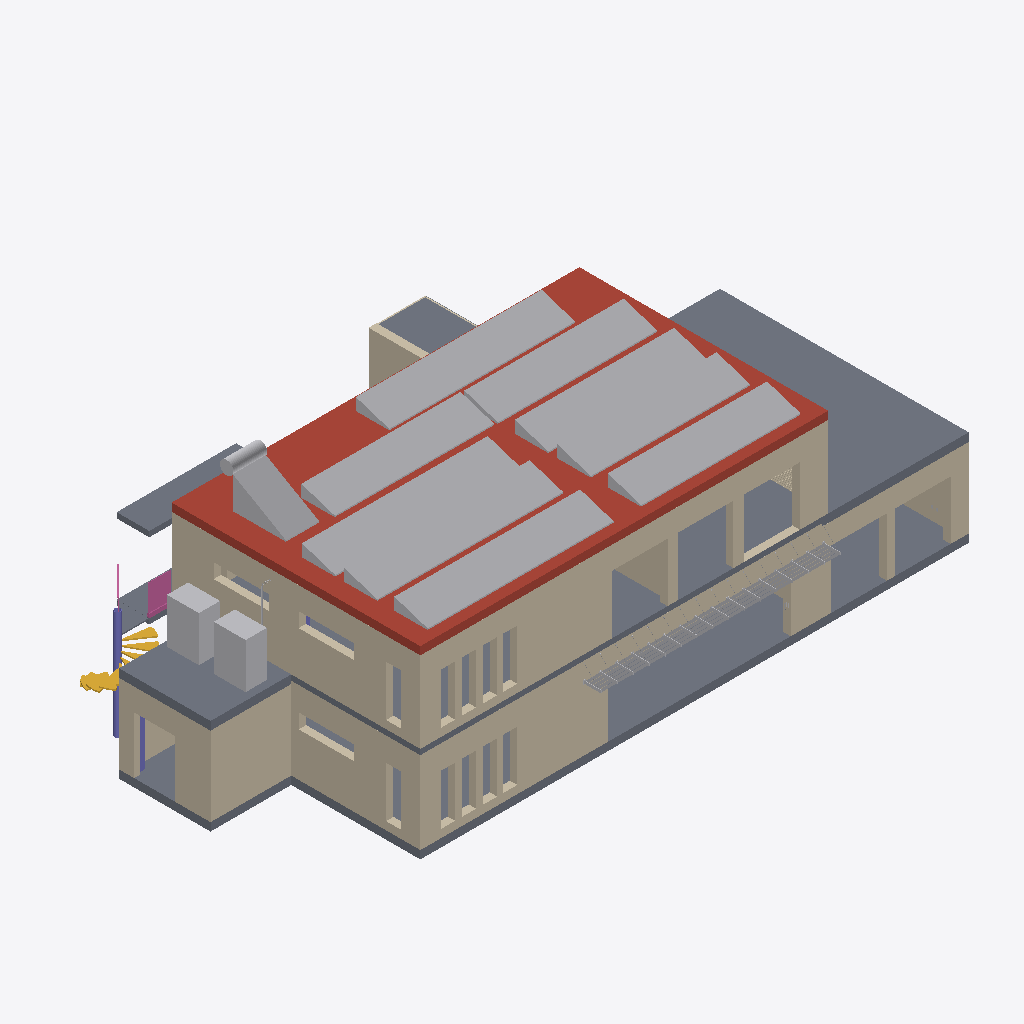
Isometric view of an IFC building model (IFC-SPF (STEP), schema IFC2X3, length unit millimetre), seen from the south-west, elements coloured by IFC class: 16 walls (beige), 16 other elements (light grey), 8 slabs (grey), 3 columns (violet), 2 railings (pink), 1 roof (red-brown), 1 stair (yellow).
Extent 23.7 m × 12.0 m × 8.5 m (x, y, z). Storeys (3): Level 1 at 0.00 m; Level 2 at 3.30 m; Top at 6.65 m. Elements (369): 134 IfcBuildingElementProxy, 106 IfcFlowSegment, 35 IfcColumn, 34 IfcWallStandardCase, 25 IfcFlowTerminal, 15 IfcFlowFitting, 9 IfcSlab, 6 IfcWall, 2 IfcRailing, 2 IfcStair, 1 IfcRoof.

HEADER;
FILE_DESCRIPTION(('ViewDefinition [CoordinationView_V2.0]'),'2;1');
FILE_NAME('Project Number','2023-02-07T13:56:00+02:00',(''),(''),'ODA SDAI 22.12','23.0.11.19 - Exporter 23.0.11.19 - Alternate UI 23.0.11.19','');
FILE_SCHEMA(('IFC2X3'));
ENDSEC;
DATA;
#98=IFCPROJECT('0NiLgz3DH5mALc0L2EStv5',#20,'Project Number',$,$,'Project Name','Project Status',(#93),#90);
#114=IFCSITE('1o8N4n1yLFDQdJKoBXUjV7',#20,'Default',$,$,#113,$,$,.ELEMENT.,$,$,$,$,$);
#32022=IFCSITE('0NiLgz3DH5mALc0L2EStv7',#20,'Surface:342065:342065 : Surface:342065:328022',$,'Surface:342065:342065 : Surface:342065',#32021,#32018,$,$,$,$,$,$,$);
#100=IFCBUILDING('0NiLgz3DH5mALc0L2EStv4',#20,'',$,$,#16,$,'',.ELEMENT.,$,$,$);
#103=IFCBUILDINGSTOREY('0NiLgz3DH5mALc0L1nZ822',#20,'Level 1',$,'Level:Circle Head - Project Datum',#102,$,'Level 1',.ELEMENT.,0.0);
#107=IFCBUILDINGSTOREY('0NiLgz3DH5mALc0L1nZ8C3',#20,'Level 2',$,'Level:Circle Head - Project Datum',#106,$,'Level 2',.ELEMENT.,3299.99999999982);
#111=IFCBUILDINGSTOREY('0NiLgz3DH5mALc0L1nWoXo',#20,'Top',$,'Level:Circle Head - Project Datum',#110,$,'Top',.ELEMENT.,6650.0);
#31486=IFCROOF('0$xjyyHbj53PFmRWraShgw',#20,'Basic Roof:Cold Roof - MY Roof:1027052:Cold Roof - MY Roof:1027052 : Basic Roof:Cold Roof - MY Roof:1027052:329143:1:Cold Roof - MY Roof:1027052:Cold Roof - MY Roof:1027052 : Basic Roof:Cold Roof - MY',$,'Basic Roof:Cold Roof - MY Roof:1027052:Cold Roof - MY Roof:1027052 : Basic Roof:Cold Roof - MY Roof:1027052:329143:1:Cold Roof - MY Roof:1027052:Cold Roof - MY Roof:1027052 : Basic Roof:Cold Roof - MY',#31472,$,'327700',.NOTDEFINED.);
#32526=IFCWALLSTANDARDCASE('3XaUjkL_z2kA00GrJt5U$7',#20,'Basic Wall:My exterior wall 280mm:1026545',$,'Basic Wall:My exterior wall 280mm',#32514,#32525,'336634');
#34459=IFCSLAB('3XaUjkL_z2kA00GrJt5U$c',#20,'Floor:Floor:Floor:Concrete-Domestic My floor:336739',$,'Floor:Floor:Floor:Concrete-Domestic My floor',#34438,#34458,'336739',.FLOOR.);
#10360=IFCWALL('3XaUjkL_z2kA00GrJt5Uew',#20,'Basic Wall:My exterior wall 280mm:1027084:My exterior wall 280mm:1027084 : Basic Wall:My exterior wall 280mm:1027084:324894',$,'Basic Wall:My exterior wall 280mm:1027084:My exterior wall 280mm:1027084 : Basic Wall:My exterior wall 280mm:1027084',#10203,#10359,'324894');
#34663=IFCSLAB('3XaUjkL_z2kA00GrJt5U$G',#20,'Floor:Floor:Floor:My first floor with insulation:336771',$,'Floor:Floor:Floor:My first floor with insulation',#34652,#34662,'336771',.FLOOR.);
#32699=IFCWALLSTANDARDCASE('3XaUjkL_z2kA00GrJt5U$4',#20,'Basic Wall:My exterior wall 280mm:1026546',$,'Basic Wall:My exterior wall 280mm',#32687,#32698,'336642');
#34550=IFCSLAB('3XaUjkL_z2kA00GrJt5U$i',#20,'Floor:Floor:Floor:My first floor:336751',$,'Floor:Floor:Floor:My first floor',#34515,#34549,'336751',.FLOOR.);
#10120=IFCWALL('3XaUjkL_z2kA00GrJt5U$$',#20,'Basic Wall:My exterior wall 280mm:1026505:My exterior wall 280mm:1026505 : Basic Wall:My exterior wall 280mm:1026505:324743',$,'Basic Wall:My exterior wall 280mm:1026505:My exterior wall 280mm:1026505 : Basic Wall:My exterior wall 280mm:1026505',#10031,#10119,'324743');
#31589=IFCBUILDINGELEMENTPROXY('3XaUjkL_z2kA00GrJt5Uev',#20,'PV Inclined Modules v8:7 Module:1027087:7 Module:1027087 : PV Inclined Modules v8:7 Module:1027087:329166:7 Module:1027087:7 Module:1027087 : PV Inclined Modules v8:7 Module:1027087:329166 : PV Inclin',$,'PV Inclined Modules v8:7 Module:1027087:7 Module:1027087 : PV Inclined Modules v8:7 Module:1027087:329166:7 Module:1027087:7 Module:1027087 : PV Inclined Modules v8:7 Module:1027087:329166 : PV Inclin',#31588,#31585,'327863',$);
#31819=IFCBUILDINGELEMENTPROXY('3XaUjkL_z2kA00GrJt5UeZ',#20,'PV Inclined Modules v8:7 Module:1027093:7 Module:1027093 : PV Inclined Modules v8:7 Module:1027093:329254:7 Module:1027093:7 Module:1027093 : PV Inclined Modules v8:7 Module:1027093:329254 : PV Inclin',$,'PV Inclined Modules v8:7 Module:1027093:7 Module:1027093 : PV Inclined Modules v8:7 Module:1027093:329254:7 Module:1027093:7 Module:1027093 : PV Inclined Modules v8:7 Module:1027093:329254 : PV Inclin',#31818,#31815,'327947',$);
#31667=IFCBUILDINGELEMENTPROXY('3XaUjkL_z2kA00GrJt5Ued',#20,'PV Inclined Modules v8:7 Module:1027089:7 Module:1027089 : PV Inclined Modules v8:7 Module:1027089:329198:7 Module:1027089:7 Module:1027089 : PV Inclined Modules v8:7 Module:1027089:329198 : PV Inclin',$,'PV Inclined Modules v8:7 Module:1027089:7 Module:1027089 : PV Inclined Modules v8:7 Module:1027089:329198:7 Module:1027089:7 Module:1027089 : PV Inclined Modules v8:7 Module:1027089:329198 : PV Inclin',#31666,#31663,'327891',$);
#31781=IFCBUILDINGELEMENTPROXY('3XaUjkL_z2kA00GrJt5UeY',#20,'PV Inclined Modules v8:7 Module:1027092:7 Module:1027092 : PV Inclined Modules v8:7 Module:1027092:329240:7 Module:1027092:7 Module:1027092 : PV Inclined Modules v8:7 Module:1027092:329240 : PV Inclin',$,'PV Inclined Modules v8:7 Module:1027092:7 Module:1027092 : PV Inclined Modules v8:7 Module:1027092:329240:7 Module:1027092:7 Module:1027092 : PV Inclined Modules v8:7 Module:1027092:329240 : PV Inclin',#31780,#31777,'327933',$);
#31895=IFCBUILDINGELEMENTPROXY('3XaUjkL_z2kA00GrJt5UeX',#20,'PV Inclined Modules v8:6 Module:1027095:6 Module:1027095 : PV Inclined Modules v8:6 Module:1027095:329282:6 Module:1027095:6 Module:1027095 : PV Inclined Modules v8:6 Module:1027095:329282 : PV Inclin',$,'PV Inclined Modules v8:6 Module:1027095:6 Module:1027095 : PV Inclined Modules v8:6 Module:1027095:329282:6 Module:1027095:6 Module:1027095 : PV Inclined Modules v8:6 Module:1027095:329282 : PV Inclin',#31894,#31891,'327975',$);
#31705=IFCBUILDINGELEMENTPROXY('3XaUjkL_z2kA00GrJt5Uea',#20,'PV Inclined Modules v8:6 Module:1027090:6 Module:1027090 : PV Inclined Modules v8:6 Module:1027090:329212:6 Module:1027090:6 Module:1027090 : PV Inclined Modules v8:6 Module:1027090:329212 : PV Inclin',$,'PV Inclined Modules v8:6 Module:1027090:6 Module:1027090 : PV Inclined Modules v8:6 Module:1027090:329212:6 Module:1027090:6 Module:1027090 : PV Inclined Modules v8:6 Module:1027090:329212 : PV Inclin',#31704,#31701,'327905',$);
#31628=IFCBUILDINGELEMENTPROXY('3XaUjkL_z2kA00GrJt5Uec',#20,'PV Inclined Modules v8:6 Module:1027088:6 Module:1027088 : PV Inclined Modules v8:6 Module:1027088:329184:6 Module:1027088:6 Module:1027088 : PV Inclined Modules v8:6 Module:1027088:329184 : PV Inclin',$,'PV Inclined Modules v8:6 Module:1027088:6 Module:1027088 : PV Inclined Modules v8:6 Module:1027088:329184:6 Module:1027088:6 Module:1027088 : PV Inclined Modules v8:6 Module:1027088:329184 : PV Inclin',#31627,#31624,'327877',$);
#31857=IFCBUILDINGELEMENTPROXY('3XaUjkL_z2kA00GrJt5UeW',#20,'PV Inclined Modules v8:6 Module:1027094:6 Module:1027094 : PV Inclined Modules v8:6 Module:1027094:329268:6 Module:1027094:6 Module:1027094 : PV Inclined Modules v8:6 Module:1027094:329268 : PV Inclin',$,'PV Inclined Modules v8:6 Module:1027094:6 Module:1027094 : PV Inclined Modules v8:6 Module:1027094:329268:6 Module:1027094:6 Module:1027094 : PV Inclined Modules v8:6 Module:1027094:329268 : PV Inclin',#31856,#31853,'327961',$);
#31743=IFCBUILDINGELEMENTPROXY('3XaUjkL_z2kA00GrJt5Ueb',#20,'PV Inclined Modules v8:6 Module:1027091:6 Module:1027091 : PV Inclined Modules v8:6 Module:1027091:329226:6 Module:1027091:6 Module:1027091 : PV Inclined Modules v8:6 Module:1027091:329226 : PV Inclin',$,'PV Inclined Modules v8:6 Module:1027091:6 Module:1027091 : PV Inclined Modules v8:6 Module:1027091:329226:6 Module:1027091:6 Module:1027091 : PV Inclined Modules v8:6 Module:1027091:329226 : PV Inclin',#31742,#31739,'327919',$);
#34425=IFCWALLSTANDARDCASE('3XaUjkL_z2kA00GrJt5U$y',#20,'Basic Wall:My exterior wall HALL 220 mm:1026506',$,'Basic Wall:My exterior wall HALL 220 mm',#34413,#34424,'336733');
#33316=IFCWALLSTANDARDCASE('3XaUjkL_z2kA00GrJt5Ut8',#20,'Basic Wall:My exterior wall 280mm:1027070',$,'Basic Wall:My exterior wall 280mm',#33304,#33315,'336669');
#34716=IFCSLAB('3XaUjkL_z2kA00GrJt5U$Q',#20,'Floor:Floor:Floor:My first floor with insulation:336778',$,'Floor:Floor:Floor:My first floor with insulation',#34706,#34715,'336778',.FLOOR.);
#32287=IFCWALLSTANDARDCASE('3XaUjkL_z2kA00GrJt5U$z',#20,'Basic Wall:My exterior wall HALL 220 mm:1026507',$,'Basic Wall:My exterior wall HALL 220 mm',#32275,#32286,'336624');
#4714=IFCBUILDINGELEMENTPROXY('3XaUjkL_z2kA00GrJt5Ufa',#20,'rac_advanced_sample_family:M_Solar_Shade_Complete:1027154:M_Solar_Shade_Complete:1027154 : rac_advanced_sample_family:M_Solar_Shade_Complete:1027154:322006:M_Solar_Shade_Complete:1027154:M_Solar_Shade',$,'rac_advanced_sample_family:M_Solar_Shade_Complete:1027154:M_Solar_Shade_Complete:1027154 : rac_advanced_sample_family:M_Solar_Shade_Complete:1027154:322006:M_Solar_Shade_Complete:1027154:M_Solar_Shade',#4713,#4711,'321797',$);
#31933=IFCBUILDINGELEMENTPROXY('3XaUjkL_z2kA00GrJt5Ujk',#20,'Solar Collector v1:Custom Type:1027416:Custom Type:1027416 : Solar Collector v1:Custom Type:1027416:329296:Custom Type:1027416:Custom Type:1027416 : Solar Collector v1:Custom Type:1027416:329296 : Sol',$,'Solar Collector v1:Custom Type:1027416:Custom Type:1027416 : Solar Collector v1:Custom Type:1027416:329296:Custom Type:1027416:Custom Type:1027416 : Solar Collector v1:Custom Type:1027416:329296 : Sol',#31932,#31929,'327989',$);
#25914=IFCBUILDINGELEMENTPROXY('2lZQNUKJj5dQuFzJOd_Dzv',#20,'Outdoor  LG simple box KRIPIS v1 SYSTEMS:ARUN100LTE4:933655:ARUN100LTE4:933655 : Outdoor  LG simple box KRIPIS v1 SYSTEMS:ARUN100LTE4:933655:326445:ARUN100LTE4:933655:ARUN100LTE4:933655 : Outdoor  LG ',$,'Outdoor  LG simple box KRIPIS v1 SYSTEMS:ARUN100LTE4:933655:ARUN100LTE4:933655 : Outdoor  LG simple box KRIPIS v1 SYSTEMS:ARUN100LTE4:933655:326445:ARUN100LTE4:933655:ARUN100LTE4:933655 : Outdoor  LG ',#25913,#25910,'325815',$);
#29265=IFCBUILDINGELEMENTPROXY('34rAoucTv1Fxp9t3ykDM_2',#20,'Outdoor  LG simple box KRIPIS v1 SYSTEMS:ARUN080LTE4:1030513:ARUN080LTE4:1030513 : Outdoor  LG simple box KRIPIS v1 SYSTEMS:ARUN080LTE4:1030513:327373:ARUN080LTE4:1030513:ARUN080LTE4:1030513 : Outdoor',$,'Outdoor  LG simple box KRIPIS v1 SYSTEMS:ARUN080LTE4:1030513:ARUN080LTE4:1030513 : Outdoor  LG simple box KRIPIS v1 SYSTEMS:ARUN080LTE4:1030513:327373:ARUN080LTE4:1030513:ARUN080LTE4:1030513 : Outdoor',#29264,#29261,'326695',$);
#35018=IFCSLAB('3XaUjkL_z2kA00GrJt5UeL',#20,'Floor:Floor:Floor:My first floor:336801',$,'Floor:Floor:Floor:My first floor',#35008,#35017,'336801',.FLOOR.);
#35177=IFCSLAB('3XaUjkL_z2kA00GrJt5UiE',#20,'Floor:Floor:Floor:My metal deck floor:336818',$,'Floor:Floor:Floor:My metal deck floor',#35167,#35176,'336818',.FLOOR.);
#34988=IFCWALLSTANDARDCASE('3XaUjkL_z2kA00GrJt5UeM',#20,'Basic Wall:Generic - 300mm:1027104',$,'Basic Wall:Generic - 300mm',#34976,#34987,'336798');
#4025=IFCSTAIR('0$xjyyHbj53PFmRWraSrP4',#20,'Assembled Stair:Stair:1027112 Run 1:Stair:1027112 Run 1 : Assembled Stair:Stair:1027112 Run 1:321865:Stair:1027112 Run 1:Stair:1027112 Run 1 : Assembled Stair:Stair:1027112 Run 1:321865 : Assembled St',$,'Assembled Stair:Stair:1027112 Run 1:Stair:1027112 Run 1 : Assembled Stair:Stair:1027112 Run 1:321865:Stair:1027112 Run 1:Stair:1027112 Run 1 : Assembled Stair:Stair:1027112 Run 1:321865 : Assembled St',#4015,$,'321663',.NOTDEFINED.);
#33133=IFCWALLSTANDARDCASE('3XaUjkL_z2kA00GrJt5UnQ',#20,'Basic Wall:My interior wall 80mm:1026668',$,'Basic Wall:My interior wall 80mm',#33121,#33132,'336661');
#33384=IFCWALLSTANDARDCASE('3XaUjkL_z2kA00GrJt5UhL',#20,'Basic Wall:My exterior wall 280mm:1027299',$,'Basic Wall:My exterior wall 280mm',#33372,#33383,'336672');
#31969=IFCBUILDINGELEMENTPROXY('3XaUjkL_z2kA00GrJt5Ujl',#20,'Water Heater Storage v1:Water Heater Storage v1:1027417:Water Heater Storage v1:1027417 : Water Heater Storage v1:Water Heater Storage v1:1027417:329310:Water Heater Storage v1:1027417:Water Heater St',$,'Water Heater Storage v1:Water Heater Storage v1:1027417:Water Heater Storage v1:1027417 : Water Heater Storage v1:Water Heater Storage v1:1027417:329310:Water Heater Storage v1:1027417:Water Heater St',#31968,#31965,'328003',$);
#34365=IFCCOLUMN('3XaUjkL_z2kA00GrJt5UeC',#20,'Circular Hollow Sections-Column:TRON219x6.3:1027130',$,'Circular Hollow Sections-Column:TRON219x6.3',#34364,#34361,'336712');
#35454=IFCRAILING('3XaUjkL_z2kA00GrJt5UjR',#20,'Railing:Construction_Railing_Faraone_NINFA-5_Tempered-Glass 10+10:1027437:Construction_Railing_Faraone_NINFA-5_Tempered-Glass 10+10:1027437 : Railing:Construction_Railing_Faraone_NINFA-5_Tempered-Glas',$,'Railing:Construction_Railing_Faraone_NINFA-5_Tempered-Glass 10+10:1027437:Construction_Railing_Faraone_NINFA-5_Tempered-Glass 10+10:1027437 : Railing:Construction_Railing_Faraone_NINFA-5_Tempered-Glas',#35453,#35450,'327796',.NOTDEFINED.);
#32227=IFCWALLSTANDARDCASE('3XaUjkL_z2kA00GrJt5U$w',#20,'Basic Wall:My exterior wall HALL 220 mm:1026508',$,'Basic Wall:My exterior wall HALL 220 mm',#32215,#32226,'336617');
#34955=IFCSLAB('3XaUjkL_z2kA00GrJt5Uei',#20,'Floor:Floor:Floor:My first floor:336793',$,'Floor:Floor:Floor:My first floor',#34944,#34954,'336793',.FLOOR.);
#35050=IFCSLAB('3XaUjkL_z2kA00GrJt5Ue8',#20,'Floor:Floor:Floor:My metal deck floor:336809',$,'Floor:Floor:Floor:My metal deck floor',#35038,#35049,'336809',.FLOOR.);
#27856=IFCWALL('3XaUjkL_z2kA00GrJt5Ufb',#20,'Curtain Wall:My Curtain Wall:1027155:My Curtain Wall:1027155 : Curtain Wall:My Curtain Wall:1027155:326742:My Curtain Wall:1027155:My Curtain Wall:1027155 : Curtain Wall:My Curtain Wall:1027155:326742',$,'Curtain Wall:My Curtain Wall:1027155:My Curtain Wall:1027155 : Curtain Wall:My Curtain Wall:1027155:326742:My Curtain Wall:1027155:My Curtain Wall:1027155 : Curtain Wall:My Curtain Wall:1027155:326742',#26500,#27855,'326081');
#33990=IFCCOLUMN('3XaUjkL_z2kA00GrJt5Uox',#20,'M_Rectangular Column:475 x 475mm:1026701',$,'M_Rectangular Column:475 x 475mm',#33989,#33987,'336700');
#32047=IFCWALLSTANDARDCASE('3XaUjkL_z2kA00GrJt5U$5',#20,'Basic Wall:My exterior wall 280mm:1026547',$,'Basic Wall:My exterior wall 280mm',#32035,#32046,'336599');
#35310=IFCRAILING('3XaUjkL_z2kA00GrJt5Ufo',#20,'Railing:My railing 120 mm:1027140:My railing 120 mm:1027140 : Railing:My railing 120 mm:1027140:327531:My railing 120 mm:1027140:My railing 120 mm:1027140 : Railing:My railing 120 mm:1027140:327531 : ',$,'Railing:My railing 120 mm:1027140:My railing 120 mm:1027140 : Railing:My railing 120 mm:1027140:327531:My railing 120 mm:1027140:My railing 120 mm:1027140 : Railing:My railing 120 mm:1027140:327531 : ',#35309,#35306,'327726',.NOTDEFINED.);
#35154=IFCWALLSTANDARDCASE('3XaUjkL_z2kA00GrJt5Ui3',#20,'Basic Wall:My glass wall:1027381',$,'Basic Wall:My glass wall',#35142,#35153,'336815');
#32458=IFCWALLSTANDARDCASE('3XaUjkL_z2kA00GrJt5U$N',#20,'Basic Wall:My interior wall 80mm:1026529',$,'Basic Wall:My interior wall 80mm',#32446,#32457,'336631');
#35115=IFCWALLSTANDARDCASE('3XaUjkL_z2kA00GrJt5Ui2',#20,'Basic Wall:My glass wall:1027380',$,'Basic Wall:My glass wall',#35099,#35114,'336814');
#25873=IFCFLOWSEGMENT('1VGzp$4ib7avC3wMNdrovW',#20,'Pipe Types:Standard:930478:Standard:930478 : Pipe Types:Standard:930478:326417:Standard:930478:Standard:930478 : Pipe Types:Standard:930478:326417 : Pipe Types:Standard:930478:Standard:930478 : Pipe T',$,'Pipe Types:Standard:930478:Standard:930478 : Pipe Types:Standard:930478:326417:Standard:930478:Standard:930478 : Pipe Types:Standard:930478:326417 : Pipe Types:Standard:930478:Standard:930478 : Pipe T',#25872,#25869,'325803');
#25832=IFCFLOWSEGMENT('1VGzp$4ib7avC3wMNdrowY',#20,'Pipe Types:Standard:930412:Standard:930412 : Pipe Types:Standard:930412:326405:Standard:930412:Standard:930412 : Pipe Types:Standard:930412:326405 : Pipe Types:Standard:930412:Standard:930412 : Pipe T',$,'Pipe Types:Standard:930412:Standard:930412 : Pipe Types:Standard:930412:326405:Standard:930412:Standard:930412 : Pipe Types:Standard:930412:326405 : Pipe Types:Standard:930412:Standard:930412 : Pipe T',#25831,#25828,'325791');
#33706=IFCCOLUMN('3XaUjkL_z2kA00GrJt5UoQ',#20,'M_Rectangular Column:My toixio 300 x 900:1026732',$,'M_Rectangular Column:My toixio 300 x 900',#33705,#33702,'336689');
ENDSEC;